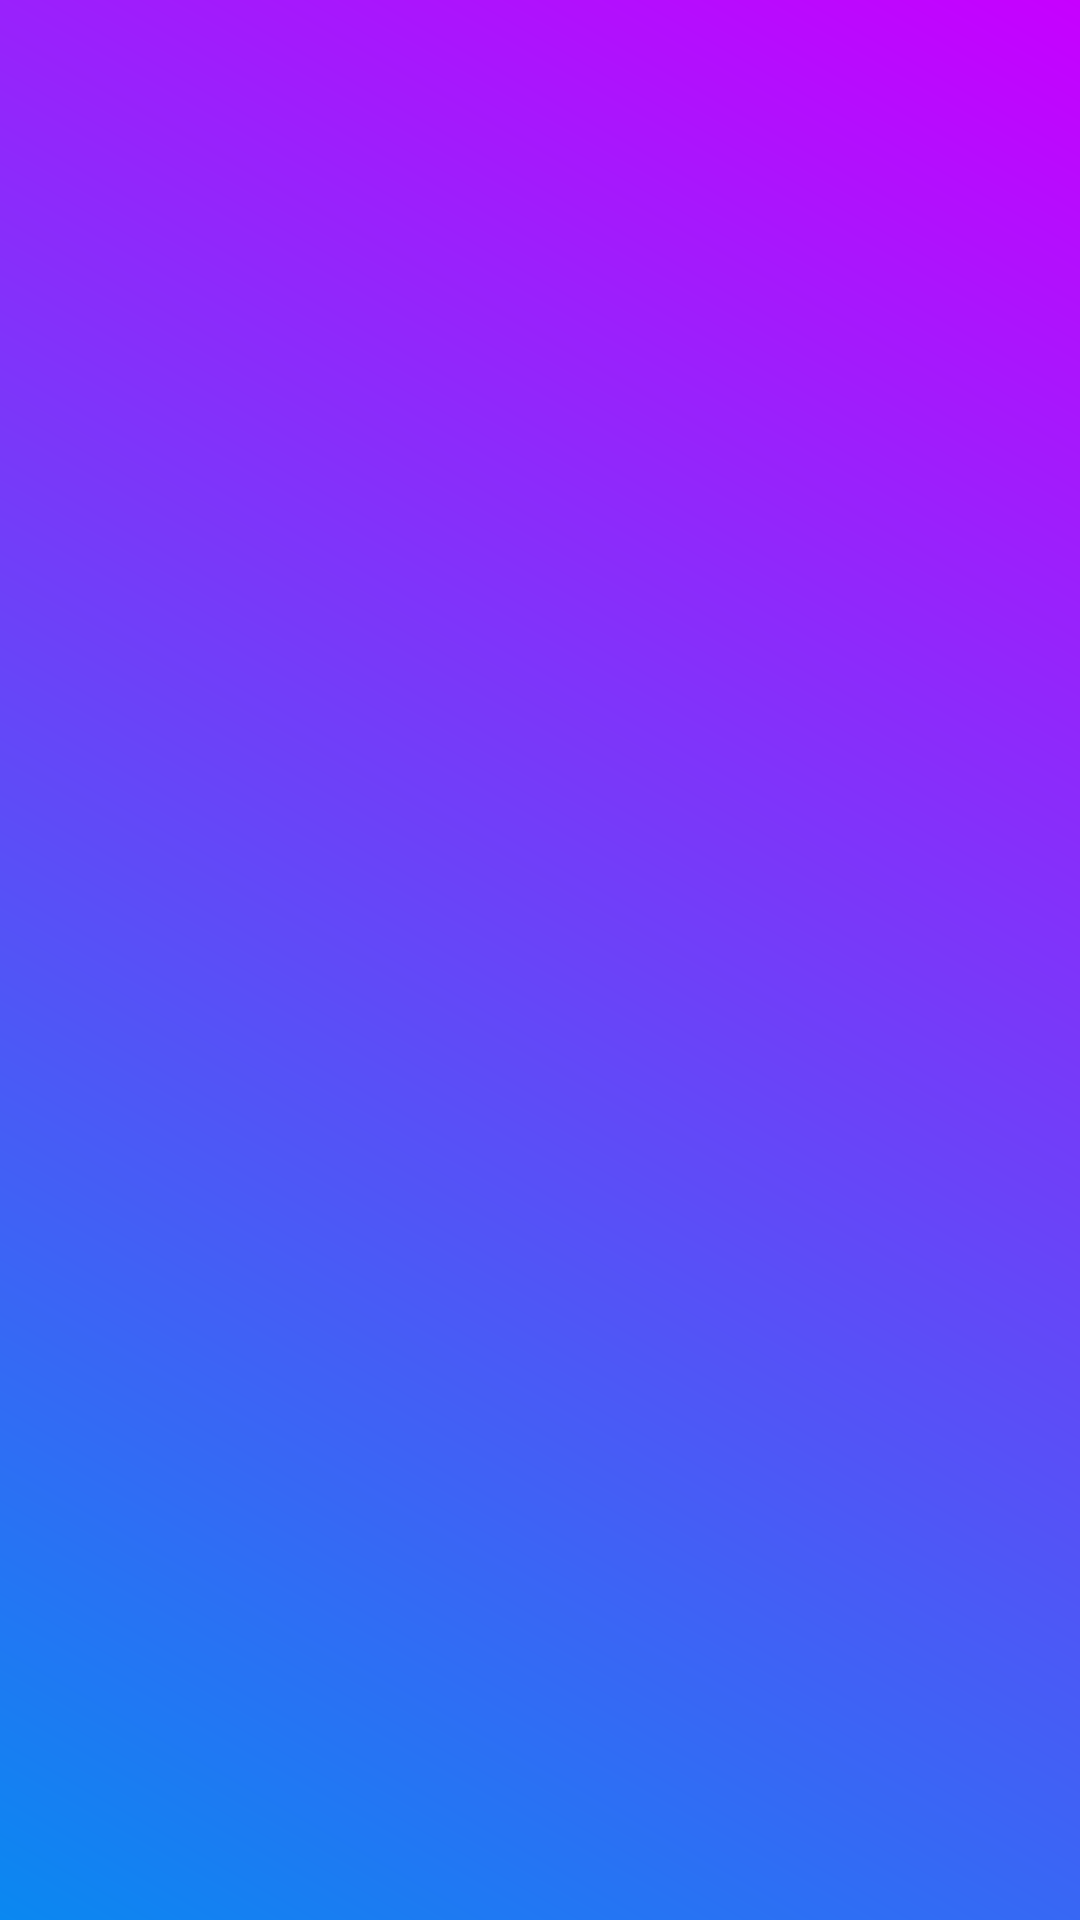

Layout XML and referenced resources for this Android screen:
<!-- AndroidManifest.xml: application theme Theme.Films -->
<!-- res/layout/fragment_selections.xml -->
<?xml version="1.0" encoding="utf-8"?>
<FrameLayout xmlns:android="http://schemas.android.com/apk/res/android"
    xmlns:tools="http://schemas.android.com/tools"
    android:layout_width="match_parent"
    android:layout_height="match_parent"
    tools:context=".view.fragments.SelectionsFragment"
    android:background="@drawable/selection">



</FrameLayout>
<!-- resources referenced by this layout -->
<resources>
  <!-- drawable selection (drawable) -->
  <?xml version="1.0" encoding="utf-8"?>
  <shape xmlns:android="http://schemas.android.com/apk/res/android"
      >
      <gradient
          android:endColor="#C700FF"
          android:startColor="@color/blue"
          android:gradientRadius="45dp"
          android:angle="45"/>
  
  </shape>
  <style name="Theme.Films" parent="Theme.MaterialComponents.Light.NoActionBar">
          <item name="android:windowSplashScreenBackground" tools:ignore="NewApi">@color/blue</item>
          <item name="android:windowSplashScreenAnimatedIcon" tools:ignore="NewApi">
              @drawable/ic_splashscreen_logo_animated
          </item>
          <item name="android:windowSplashScreenAnimationDuration" tools:ignore="NewApi">2147483647</item>
          
          <item name="colorPrimary">@color/purple_500</item>
          <item name="colorPrimaryVariant">@color/purple_700</item>
          <item name="colorOnPrimary">@color/white</item>
          
          <item name="colorSecondary">@color/teal_200</item>
          <item name="colorSecondaryVariant">@color/teal_700</item>
          <item name="colorOnSecondary">@color/black</item>
          
          <item name="android:statusBarColor">?attr/colorPrimaryVariant</item>
          
      </style>
  <color name="blue">#0A88F1</color>
  <!-- drawable ic_splashscreen_logo_animated (drawable) -->
  <?xml version="1.0" encoding="utf-8"?>
  <animated-vector xmlns:android="http://schemas.android.com/apk/res/android"
      android:drawable="@drawable/film">
  
      <target
  
          android:name="logoGroup"
          android:animation="@animator/splashscreen_animator" />
  
  </animated-vector>
  <color name="purple_500">#FF6200EE</color>
  <color name="purple_700">#FF3700B3</color>
  <color name="white">#FFFFFFFF</color>
  <color name="teal_200">#FF03DAC5</color>
  <color name="teal_700">#FF018786</color>
  <color name="black">#FF000000</color>
  <!-- drawable film (drawable) -->
  <vector xmlns:android="http://schemas.android.com/apk/res/android"
      android:width="32dp"
      android:height="32dp"
      android:viewportWidth="32"
      android:viewportHeight="32"
      >
    <group
        android:name="logoGroup"
        android:pivotX="16"
        android:pivotY="16.5"
        android:translateX="80"
        android:translateY="79.5"/>
    <path
        android:fillColor="#FF000000"
        android:pathData="m5,4c-1.645,0 -3,1.355 -3,3v3,15c0,1.645 1.355,3 3,3h19,3c1.337,0 2.481,-0.894 2.863,-2.111C29.952,25.608 30,25.308 30,25v-3,-12 -3c0,-1.645 -1.355,-3 -3,-3zM5,6h2v3h-3v-2c0,-0.071 0.007,-0.139 0.02,-0.205C4.111,6.334 4.506,6 5,6ZM9,6h3v3h-3zM14,6h4v3h-4zM20,6h3v3h-3zM25,6h2c0.564,0 1,0.436 1,1v2h-3zM14.012,12.002a1,1 0,0 1,0.502 0.141l5,3a1,1 0,0 1,0 1.715l-5,3A1,1 0,0 1,13 19v-6a1,1 0,0 1,0.508 -0.869,1 1,0 0,1 0.504,-0.129zM4,23h3v3h-2c-0.564,0 -1,-0.436 -1,-1zM9,23h3v3h-3zM14,23h4v3h-4zM20,23h3v3h-3zM25,23h3v2c0,0.564 -0.436,1 -1,1h-2z"
        android:fillType="evenOdd"/>
  </vector>
</resources>
